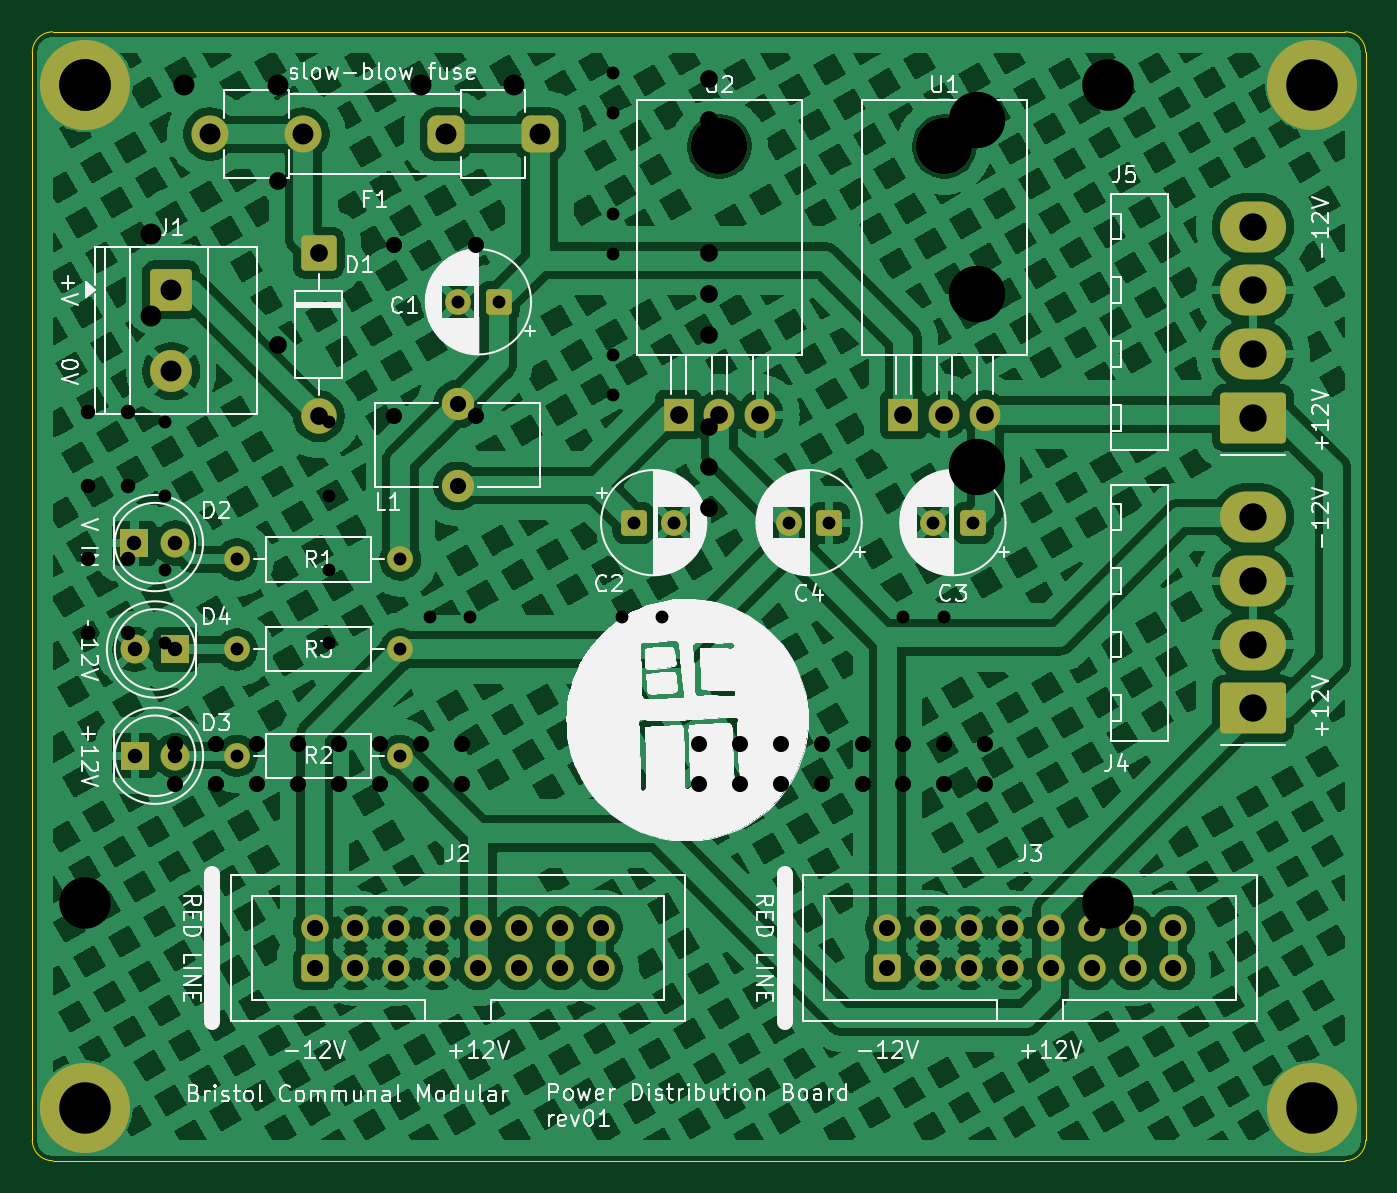
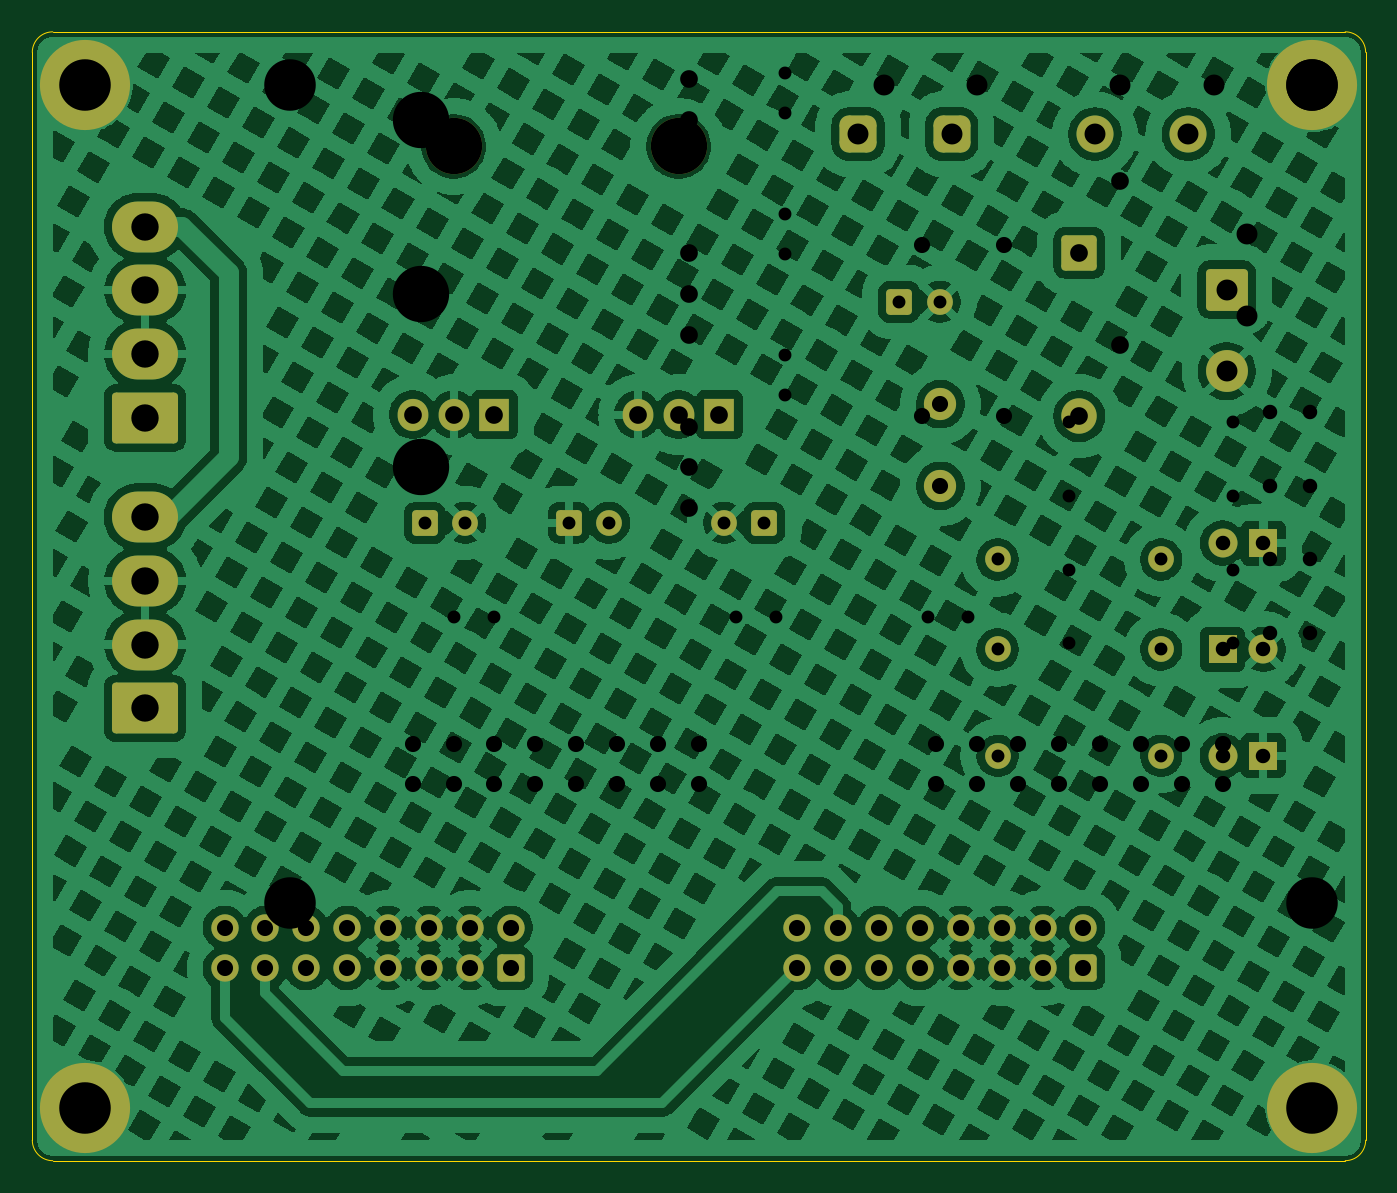
Circuit board: 10 layer files. Board 82.8 x 70.1 mm.
- bottom_copper: bcm-power-supply-B_Cu.gbl (335693 bytes)
- bottom_mask: bcm-power-supply-B_Mask.gbs (4692 bytes)
- bottom_silk: bcm-power-supply-B_Silkscreen.gbo (461 bytes)
- outline: bcm-power-supply-Edge_Cuts.gm1 (994 bytes)
- top_copper: bcm-power-supply-F_Cu.gtl (295774 bytes)
- top_mask: bcm-power-supply-F_Mask.gts (4692 bytes)
- top_silk: bcm-power-supply-F_Silkscreen.gto (136115 bytes)
- drill: bcm-power-supply-NPTH.drl (353 bytes)
- drill: bcm-power-supply-PTH.drl (1694 bytes)
- drill: bcm-power-supply.drl (1790 bytes)

=== bottom_copper: bcm-power-supply-B_Cu.gbl (335693 bytes, source omitted) ===
=== bottom_mask: bcm-power-supply-B_Mask.gbs ===
%TF.GenerationSoftware,KiCad,Pcbnew,9.0.3*%
%TF.CreationDate,2025-08-01T18:14:25+01:00*%
%TF.ProjectId,bcm-power-supply,62636d2d-706f-4776-9572-2d737570706c,rev01*%
%TF.SameCoordinates,Original*%
%TF.FileFunction,Soldermask,Bot*%
%TF.FilePolarity,Negative*%
%FSLAX46Y46*%
G04 Gerber Fmt 4.6, Leading zero omitted, Abs format (unit mm)*
G04 Created by KiCad (PCBNEW 9.0.3) date 2025-08-01 18:14:25*
%MOMM*%
%LPD*%
G01*
G04 APERTURE LIST*
G04 Aperture macros list*
%AMRoundRect*
0 Rectangle with rounded corners*
0 $1 Rounding radius*
0 $2 $3 $4 $5 $6 $7 $8 $9 X,Y pos of 4 corners*
0 Add a 4 corners polygon primitive as box body*
4,1,4,$2,$3,$4,$5,$6,$7,$8,$9,$2,$3,0*
0 Add four circle primitives for the rounded corners*
1,1,$1+$1,$2,$3*
1,1,$1+$1,$4,$5*
1,1,$1+$1,$6,$7*
1,1,$1+$1,$8,$9*
0 Add four rect primitives between the rounded corners*
20,1,$1+$1,$2,$3,$4,$5,0*
20,1,$1+$1,$4,$5,$6,$7,0*
20,1,$1+$1,$6,$7,$8,$9,0*
20,1,$1+$1,$8,$9,$2,$3,0*%
G04 Aperture macros list end*
%ADD10C,1.600000*%
%ADD11RoundRect,0.575000X0.575000X0.575000X-0.575000X0.575000X-0.575000X-0.575000X0.575000X-0.575000X0*%
%ADD12C,2.300000*%
%ADD13RoundRect,0.250000X-1.050000X1.050000X-1.050000X-1.050000X1.050000X-1.050000X1.050000X1.050000X0*%
%ADD14C,2.600000*%
%ADD15R,1.800000X1.800000*%
%ADD16C,1.800000*%
%ADD17RoundRect,0.250000X0.550000X0.550000X-0.550000X0.550000X-0.550000X-0.550000X0.550000X-0.550000X0*%
%ADD18C,2.000000*%
%ADD19RoundRect,0.250000X1.800000X-1.330000X1.800000X1.330000X-1.800000X1.330000X-1.800000X-1.330000X0*%
%ADD20O,4.100000X3.160000*%
%ADD21C,3.500000*%
%ADD22R,1.905000X2.000000*%
%ADD23O,1.905000X2.000000*%
%ADD24RoundRect,0.250000X-0.550000X-0.550000X0.550000X-0.550000X0.550000X0.550000X-0.550000X0.550000X0*%
%ADD25RoundRect,0.250000X0.600000X-0.600000X0.600000X0.600000X-0.600000X0.600000X-0.600000X-0.600000X0*%
%ADD26C,1.700000*%
%ADD27C,5.600000*%
%ADD28RoundRect,0.249999X-0.850001X0.850001X-0.850001X-0.850001X0.850001X-0.850001X0.850001X0.850001X0*%
%ADD29C,2.200000*%
G04 APERTURE END LIST*
D10*
%TO.C,R3*%
X72898000Y-98552000D03*
X83058000Y-98552000D03*
%TD*%
D11*
%TO.C,F1*%
X91714000Y-66548000D03*
X85914000Y-66548000D03*
D12*
X77014000Y-66548000D03*
X71214000Y-66548000D03*
%TD*%
D13*
%TO.C,J1*%
X68834000Y-76200000D03*
D14*
X68834000Y-81280000D03*
%TD*%
D15*
%TO.C,D3*%
X66548000Y-105156000D03*
D16*
X69088000Y-105156000D03*
%TD*%
D10*
%TO.C,R1*%
X83058000Y-92964000D03*
X72898000Y-92964000D03*
%TD*%
D17*
%TO.C,C3*%
X118618000Y-90678000D03*
D10*
X116118000Y-90678000D03*
%TD*%
D18*
%TO.C,L1*%
X86614000Y-83312000D03*
X86614000Y-88392000D03*
%TD*%
D19*
%TO.C,J4*%
X136002000Y-102206000D03*
D20*
X136002000Y-98246000D03*
X136002000Y-94286000D03*
X136002000Y-90326000D03*
%TD*%
D19*
%TO.C,J5*%
X136002000Y-84172000D03*
D20*
X136002000Y-80212000D03*
X136002000Y-76252000D03*
X136002000Y-72292000D03*
%TD*%
D21*
%TO.C,U1*%
X116840000Y-67310000D03*
D22*
X114300000Y-83970000D03*
D23*
X116840000Y-83970000D03*
X119380000Y-83970000D03*
%TD*%
D10*
%TO.C,R2*%
X83058000Y-105156000D03*
X72898000Y-105156000D03*
%TD*%
D24*
%TO.C,C2*%
X97536000Y-90678000D03*
D10*
X100036000Y-90678000D03*
%TD*%
D25*
%TO.C,J2*%
X77724000Y-118364000D03*
D26*
X77724000Y-115824000D03*
X80264000Y-118364000D03*
X80264000Y-115824000D03*
X82804000Y-118364000D03*
X82804000Y-115824000D03*
X85344000Y-118364000D03*
X85344000Y-115824000D03*
X87884000Y-118364000D03*
X87884000Y-115824000D03*
X90424000Y-118364000D03*
X90424000Y-115824000D03*
X92964000Y-118364000D03*
X92964000Y-115824000D03*
X95504000Y-118364000D03*
X95504000Y-115824000D03*
%TD*%
D17*
%TO.C,C4*%
X109688000Y-90678000D03*
D10*
X107188000Y-90678000D03*
%TD*%
D27*
%TO.C,H1*%
X63500000Y-63500000D03*
%TD*%
D25*
%TO.C,J3*%
X113284000Y-118364000D03*
D26*
X113284000Y-115824000D03*
X115824000Y-118364000D03*
X115824000Y-115824000D03*
X118364000Y-118364000D03*
X118364000Y-115824000D03*
X120904000Y-118364000D03*
X120904000Y-115824000D03*
X123444000Y-118364000D03*
X123444000Y-115824000D03*
X125984000Y-118364000D03*
X125984000Y-115824000D03*
X128524000Y-118364000D03*
X128524000Y-115824000D03*
X131064000Y-118364000D03*
X131064000Y-115824000D03*
%TD*%
D28*
%TO.C,D1*%
X77978000Y-73914000D03*
D29*
X77978000Y-84074000D03*
%TD*%
D17*
%TO.C,C1*%
X89154000Y-76962000D03*
D10*
X86654000Y-76962000D03*
%TD*%
D21*
%TO.C,U2*%
X102870000Y-67310000D03*
D22*
X100330000Y-83970000D03*
D23*
X102870000Y-83970000D03*
X105410000Y-83970000D03*
%TD*%
D27*
%TO.C,H2*%
X63500000Y-127000000D03*
%TD*%
D15*
%TO.C,D2*%
X66543000Y-91948000D03*
D16*
X69083000Y-91948000D03*
%TD*%
D27*
%TO.C,H4*%
X139700000Y-127000000D03*
%TD*%
D15*
%TO.C,D4*%
X69088000Y-98552000D03*
D16*
X66548000Y-98552000D03*
%TD*%
D27*
%TO.C,H3*%
X139700000Y-63500000D03*
%TD*%
M02*

=== bottom_silk: bcm-power-supply-B_Silkscreen.gbo ===
%TF.GenerationSoftware,KiCad,Pcbnew,9.0.3*%
%TF.CreationDate,2025-08-01T18:14:25+01:00*%
%TF.ProjectId,bcm-power-supply,62636d2d-706f-4776-9572-2d737570706c,rev01*%
%TF.SameCoordinates,Original*%
%TF.FileFunction,Legend,Bot*%
%TF.FilePolarity,Positive*%
%FSLAX46Y46*%
G04 Gerber Fmt 4.6, Leading zero omitted, Abs format (unit mm)*
G04 Created by KiCad (PCBNEW 9.0.3) date 2025-08-01 18:14:25*
%MOMM*%
%LPD*%
G01*
G04 APERTURE LIST*
G04 APERTURE END LIST*
M02*

=== outline: bcm-power-supply-Edge_Cuts.gm1 ===
%TF.GenerationSoftware,KiCad,Pcbnew,9.0.3*%
%TF.CreationDate,2025-08-01T18:14:25+01:00*%
%TF.ProjectId,bcm-power-supply,62636d2d-706f-4776-9572-2d737570706c,rev01*%
%TF.SameCoordinates,Original*%
%TF.FileFunction,Profile,NP*%
%FSLAX46Y46*%
G04 Gerber Fmt 4.6, Leading zero omitted, Abs format (unit mm)*
G04 Created by KiCad (PCBNEW 9.0.3) date 2025-08-01 18:14:25*
%MOMM*%
%LPD*%
G01*
G04 APERTURE LIST*
%TA.AperFunction,Profile*%
%ADD10C,0.050000*%
%TD*%
G04 APERTURE END LIST*
D10*
X60198001Y-61468001D02*
G75*
G02*
X61468001Y-60198001I1269999J1D01*
G01*
X60198000Y-129032000D02*
X60198002Y-61468001D01*
X61468001Y-130302000D02*
G75*
G02*
X60198000Y-129032000I-1J1270000D01*
G01*
X141731999Y-130301999D02*
X61468001Y-130302000D01*
X141732000Y-60198000D02*
G75*
G02*
X143002000Y-61468000I0J-1270000D01*
G01*
X61468001Y-60198002D02*
X141732000Y-60198000D01*
X143001999Y-129031999D02*
G75*
G02*
X141731999Y-130301999I-1269999J-1D01*
G01*
X143002000Y-61468000D02*
X143001998Y-129031999D01*
M02*

=== top_copper: bcm-power-supply-F_Cu.gtl (295774 bytes, source omitted) ===
=== top_mask: bcm-power-supply-F_Mask.gts ===
%TF.GenerationSoftware,KiCad,Pcbnew,9.0.3*%
%TF.CreationDate,2025-08-01T18:14:25+01:00*%
%TF.ProjectId,bcm-power-supply,62636d2d-706f-4776-9572-2d737570706c,rev01*%
%TF.SameCoordinates,Original*%
%TF.FileFunction,Soldermask,Top*%
%TF.FilePolarity,Negative*%
%FSLAX46Y46*%
G04 Gerber Fmt 4.6, Leading zero omitted, Abs format (unit mm)*
G04 Created by KiCad (PCBNEW 9.0.3) date 2025-08-01 18:14:25*
%MOMM*%
%LPD*%
G01*
G04 APERTURE LIST*
G04 Aperture macros list*
%AMRoundRect*
0 Rectangle with rounded corners*
0 $1 Rounding radius*
0 $2 $3 $4 $5 $6 $7 $8 $9 X,Y pos of 4 corners*
0 Add a 4 corners polygon primitive as box body*
4,1,4,$2,$3,$4,$5,$6,$7,$8,$9,$2,$3,0*
0 Add four circle primitives for the rounded corners*
1,1,$1+$1,$2,$3*
1,1,$1+$1,$4,$5*
1,1,$1+$1,$6,$7*
1,1,$1+$1,$8,$9*
0 Add four rect primitives between the rounded corners*
20,1,$1+$1,$2,$3,$4,$5,0*
20,1,$1+$1,$4,$5,$6,$7,0*
20,1,$1+$1,$6,$7,$8,$9,0*
20,1,$1+$1,$8,$9,$2,$3,0*%
G04 Aperture macros list end*
%ADD10C,1.600000*%
%ADD11RoundRect,0.575000X0.575000X0.575000X-0.575000X0.575000X-0.575000X-0.575000X0.575000X-0.575000X0*%
%ADD12C,2.300000*%
%ADD13RoundRect,0.250000X-1.050000X1.050000X-1.050000X-1.050000X1.050000X-1.050000X1.050000X1.050000X0*%
%ADD14C,2.600000*%
%ADD15R,1.800000X1.800000*%
%ADD16C,1.800000*%
%ADD17RoundRect,0.250000X0.550000X0.550000X-0.550000X0.550000X-0.550000X-0.550000X0.550000X-0.550000X0*%
%ADD18C,2.000000*%
%ADD19RoundRect,0.250000X1.800000X-1.330000X1.800000X1.330000X-1.800000X1.330000X-1.800000X-1.330000X0*%
%ADD20O,4.100000X3.160000*%
%ADD21C,3.500000*%
%ADD22R,1.905000X2.000000*%
%ADD23O,1.905000X2.000000*%
%ADD24RoundRect,0.250000X-0.550000X-0.550000X0.550000X-0.550000X0.550000X0.550000X-0.550000X0.550000X0*%
%ADD25RoundRect,0.250000X0.600000X-0.600000X0.600000X0.600000X-0.600000X0.600000X-0.600000X-0.600000X0*%
%ADD26C,1.700000*%
%ADD27C,5.600000*%
%ADD28RoundRect,0.249999X-0.850001X0.850001X-0.850001X-0.850001X0.850001X-0.850001X0.850001X0.850001X0*%
%ADD29C,2.200000*%
G04 APERTURE END LIST*
D10*
%TO.C,R3*%
X72898000Y-98552000D03*
X83058000Y-98552000D03*
%TD*%
D11*
%TO.C,F1*%
X91714000Y-66548000D03*
X85914000Y-66548000D03*
D12*
X77014000Y-66548000D03*
X71214000Y-66548000D03*
%TD*%
D13*
%TO.C,J1*%
X68834000Y-76200000D03*
D14*
X68834000Y-81280000D03*
%TD*%
D15*
%TO.C,D3*%
X66548000Y-105156000D03*
D16*
X69088000Y-105156000D03*
%TD*%
D10*
%TO.C,R1*%
X83058000Y-92964000D03*
X72898000Y-92964000D03*
%TD*%
D17*
%TO.C,C3*%
X118618000Y-90678000D03*
D10*
X116118000Y-90678000D03*
%TD*%
D18*
%TO.C,L1*%
X86614000Y-83312000D03*
X86614000Y-88392000D03*
%TD*%
D19*
%TO.C,J4*%
X136002000Y-102206000D03*
D20*
X136002000Y-98246000D03*
X136002000Y-94286000D03*
X136002000Y-90326000D03*
%TD*%
D19*
%TO.C,J5*%
X136002000Y-84172000D03*
D20*
X136002000Y-80212000D03*
X136002000Y-76252000D03*
X136002000Y-72292000D03*
%TD*%
D21*
%TO.C,U1*%
X116840000Y-67310000D03*
D22*
X114300000Y-83970000D03*
D23*
X116840000Y-83970000D03*
X119380000Y-83970000D03*
%TD*%
D10*
%TO.C,R2*%
X83058000Y-105156000D03*
X72898000Y-105156000D03*
%TD*%
D24*
%TO.C,C2*%
X97536000Y-90678000D03*
D10*
X100036000Y-90678000D03*
%TD*%
D25*
%TO.C,J2*%
X77724000Y-118364000D03*
D26*
X77724000Y-115824000D03*
X80264000Y-118364000D03*
X80264000Y-115824000D03*
X82804000Y-118364000D03*
X82804000Y-115824000D03*
X85344000Y-118364000D03*
X85344000Y-115824000D03*
X87884000Y-118364000D03*
X87884000Y-115824000D03*
X90424000Y-118364000D03*
X90424000Y-115824000D03*
X92964000Y-118364000D03*
X92964000Y-115824000D03*
X95504000Y-118364000D03*
X95504000Y-115824000D03*
%TD*%
D17*
%TO.C,C4*%
X109688000Y-90678000D03*
D10*
X107188000Y-90678000D03*
%TD*%
D27*
%TO.C,H1*%
X63500000Y-63500000D03*
%TD*%
D25*
%TO.C,J3*%
X113284000Y-118364000D03*
D26*
X113284000Y-115824000D03*
X115824000Y-118364000D03*
X115824000Y-115824000D03*
X118364000Y-118364000D03*
X118364000Y-115824000D03*
X120904000Y-118364000D03*
X120904000Y-115824000D03*
X123444000Y-118364000D03*
X123444000Y-115824000D03*
X125984000Y-118364000D03*
X125984000Y-115824000D03*
X128524000Y-118364000D03*
X128524000Y-115824000D03*
X131064000Y-118364000D03*
X131064000Y-115824000D03*
%TD*%
D28*
%TO.C,D1*%
X77978000Y-73914000D03*
D29*
X77978000Y-84074000D03*
%TD*%
D17*
%TO.C,C1*%
X89154000Y-76962000D03*
D10*
X86654000Y-76962000D03*
%TD*%
D21*
%TO.C,U2*%
X102870000Y-67310000D03*
D22*
X100330000Y-83970000D03*
D23*
X102870000Y-83970000D03*
X105410000Y-83970000D03*
%TD*%
D27*
%TO.C,H2*%
X63500000Y-127000000D03*
%TD*%
D15*
%TO.C,D2*%
X66543000Y-91948000D03*
D16*
X69083000Y-91948000D03*
%TD*%
D27*
%TO.C,H4*%
X139700000Y-127000000D03*
%TD*%
D15*
%TO.C,D4*%
X69088000Y-98552000D03*
D16*
X66548000Y-98552000D03*
%TD*%
D27*
%TO.C,H3*%
X139700000Y-63500000D03*
%TD*%
M02*

=== top_silk: bcm-power-supply-F_Silkscreen.gto (136115 bytes, source omitted) ===
=== drill: bcm-power-supply-NPTH.drl ===
M48
; DRILL file {KiCad 9.0.3} date 2025-08-01T18:14:28+0100
; FORMAT={-:-/ absolute / inch / decimal}
; #@! TF.CreationDate,2025-08-01T18:14:28+01:00
; #@! TF.GenerationSoftware,Kicad,Pcbnew,9.0.3
; #@! TF.FileFunction,NonPlated,1,2,NPTH
FMAT,2
INCH
; #@! TA.AperFunction,NonPlated,NPTH,ComponentDrill
T1C0.1378
%
G90
G05
T1
X4.05Y-2.65
X4.6Y-2.65
M30

=== drill: bcm-power-supply-PTH.drl ===
M48
; DRILL file {KiCad 9.0.3} date 2025-08-01T18:14:28+0100
; FORMAT={-:-/ absolute / inch / decimal}
; #@! TF.CreationDate,2025-08-01T18:14:28+01:00
; #@! TF.GenerationSoftware,Kicad,Pcbnew,9.0.3
; #@! TF.FileFunction,Plated,1,2,PTH
FMAT,2
INCH
; #@! TA.AperFunction,Plated,PTH,ComponentDrill
T1C0.0315
; #@! TA.AperFunction,Plated,PTH,ComponentDrill
T2C0.0354
; #@! TA.AperFunction,Plated,PTH,ComponentDrill
T3C0.0394
; #@! TA.AperFunction,Plated,PTH,ComponentDrill
T4C0.0433
; #@! TA.AperFunction,Plated,PTH,ComponentDrill
T5C0.0512
; #@! TA.AperFunction,Plated,PTH,ComponentDrill
T6C0.0669
; #@! TA.AperFunction,Plated,PTH,ComponentDrill
T7C0.1260
%
G90
G05
T1
X2.87Y-3.66
X2.87Y-3.88
X2.87Y-4.14
X3.27Y-3.66
X3.27Y-3.88
X3.27Y-4.14
X3.4116Y-3.03
X3.51Y-3.03
X3.84Y-3.57
X3.9384Y-3.57
X4.22Y-3.57
X4.3184Y-3.57
X4.5716Y-3.57
X4.67Y-3.57
T2
X2.6198Y-3.62
X2.62Y-3.88
X2.62Y-4.14
X2.7198Y-3.62
X2.72Y-3.88
X2.72Y-4.14
T3
X3.06Y-4.56
X3.06Y-4.66
X3.16Y-4.56
X3.16Y-4.66
X3.26Y-4.56
X3.26Y-4.66
X3.36Y-4.56
X3.36Y-4.66
X3.41Y-3.28
X3.41Y-3.48
X3.46Y-4.56
X3.46Y-4.66
X3.56Y-4.56
X3.56Y-4.66
X3.66Y-4.56
X3.66Y-4.66
X3.76Y-4.56
X3.76Y-4.66
X4.46Y-4.56
X4.46Y-4.66
X4.56Y-4.56
X4.56Y-4.66
X4.66Y-4.56
X4.66Y-4.66
X4.76Y-4.56
X4.76Y-4.66
X4.86Y-4.56
X4.86Y-4.66
X4.96Y-4.56
X4.96Y-4.66
X5.06Y-4.56
X5.06Y-4.66
X5.16Y-4.56
X5.16Y-4.66
T4
X3.07Y-2.91
X3.07Y-3.31
X3.95Y-3.3059
X4.05Y-3.3059
X4.15Y-3.3059
X4.5Y-3.3059
X4.6Y-3.3059
X4.7Y-3.3059
T5
X2.71Y-3.0
X2.71Y-3.2
X2.8037Y-2.62
X3.032Y-2.62
X3.3824Y-2.62
X3.6108Y-2.62
T6
X5.3544Y-2.8461
X5.3544Y-3.002
X5.3544Y-3.158
X5.3544Y-3.3139
X5.3544Y-3.5561
X5.3544Y-3.712
X5.3544Y-3.868
X5.3544Y-4.0239
T7
X2.5Y-2.5
X2.5Y-5.0
X5.5Y-2.5
X5.5Y-5.0
M30

=== drill: bcm-power-supply.drl ===
M48
; DRILL file {KiCad 9.0.3} date 2026-01-03T18:42:11+0000
; FORMAT={-:-/ absolute / inch / decimal}
; #@! TF.CreationDate,2026-01-03T18:42:11+00:00
; #@! TF.GenerationSoftware,Kicad,Pcbnew,9.0.3
; #@! TF.FileFunction,MixedPlating,1,2
FMAT,2
INCH
; #@! TA.AperFunction,Plated,PTH,ComponentDrill
T1C0.0315
; #@! TA.AperFunction,Plated,PTH,ComponentDrill
T2C0.0354
; #@! TA.AperFunction,Plated,PTH,ComponentDrill
T3C0.0394
; #@! TA.AperFunction,Plated,PTH,ComponentDrill
T4C0.0433
; #@! TA.AperFunction,Plated,PTH,ComponentDrill
T5C0.0512
; #@! TA.AperFunction,Plated,PTH,ComponentDrill
T6C0.1260
; #@! TA.AperFunction,NonPlated,NPTH,ComponentDrill
T7C0.1378
%
G90
G05
T1
X2.695Y-3.325
X2.695Y-3.505
X2.695Y-3.685
X2.695Y-3.865
X3.095Y-3.325
X3.095Y-3.505
X3.095Y-3.685
X3.095Y-3.865
X3.3416Y-3.8
X3.44Y-3.8
X3.79Y-2.47
X3.79Y-2.5684
X3.79Y-2.815
X3.79Y-2.9134
X3.79Y-3.16
X3.79Y-3.2584
X3.8116Y-3.8
X3.91Y-3.8
X4.5Y-3.8
X4.5984Y-3.8
T2
X2.505Y-3.3
X2.505Y-3.48
X2.505Y-3.66
X2.505Y-3.84
X2.605Y-3.3
X2.605Y-3.48
X2.605Y-3.66
X2.605Y-3.84
T3
X2.72Y-4.11
X2.72Y-4.21
X2.82Y-4.11
X2.82Y-4.21
X2.92Y-4.11
X2.92Y-4.21
X3.02Y-4.11
X3.02Y-4.21
X3.12Y-4.11
X3.12Y-4.21
X3.22Y-4.11
X3.22Y-4.21
X3.255Y-2.89
X3.255Y-3.31
X3.32Y-4.11
X3.32Y-4.21
X3.42Y-4.11
X3.42Y-4.21
X3.455Y-2.89
X3.455Y-3.31
X4.0Y-4.11
X4.0Y-4.21
X4.1Y-4.11
X4.1Y-4.21
X4.2Y-4.11
X4.2Y-4.21
X4.3Y-4.11
X4.3Y-4.21
X4.4Y-4.11
X4.4Y-4.21
X4.5Y-4.11
X4.5Y-4.21
X4.6Y-4.11
X4.6Y-4.21
X4.7Y-4.11
X4.7Y-4.21
T4
X2.97Y-2.735
X2.97Y-3.135
X4.0241Y-2.485
X4.0241Y-2.585
X4.0241Y-2.685
X4.0241Y-2.91
X4.0241Y-3.01
X4.0241Y-3.11
X4.0241Y-3.335
X4.0241Y-3.435
X4.0241Y-3.535
T5
X2.66Y-2.865
X2.66Y-3.065
X2.7417Y-2.5
X2.97Y-2.5
X3.3204Y-2.5
X3.5487Y-2.5
T6
X2.5Y-2.5
X2.5Y-4.5
X5.0Y-2.5
X5.0Y-4.5
T7
X4.68Y-2.585
X4.68Y-3.01
X4.68Y-3.435
M30

